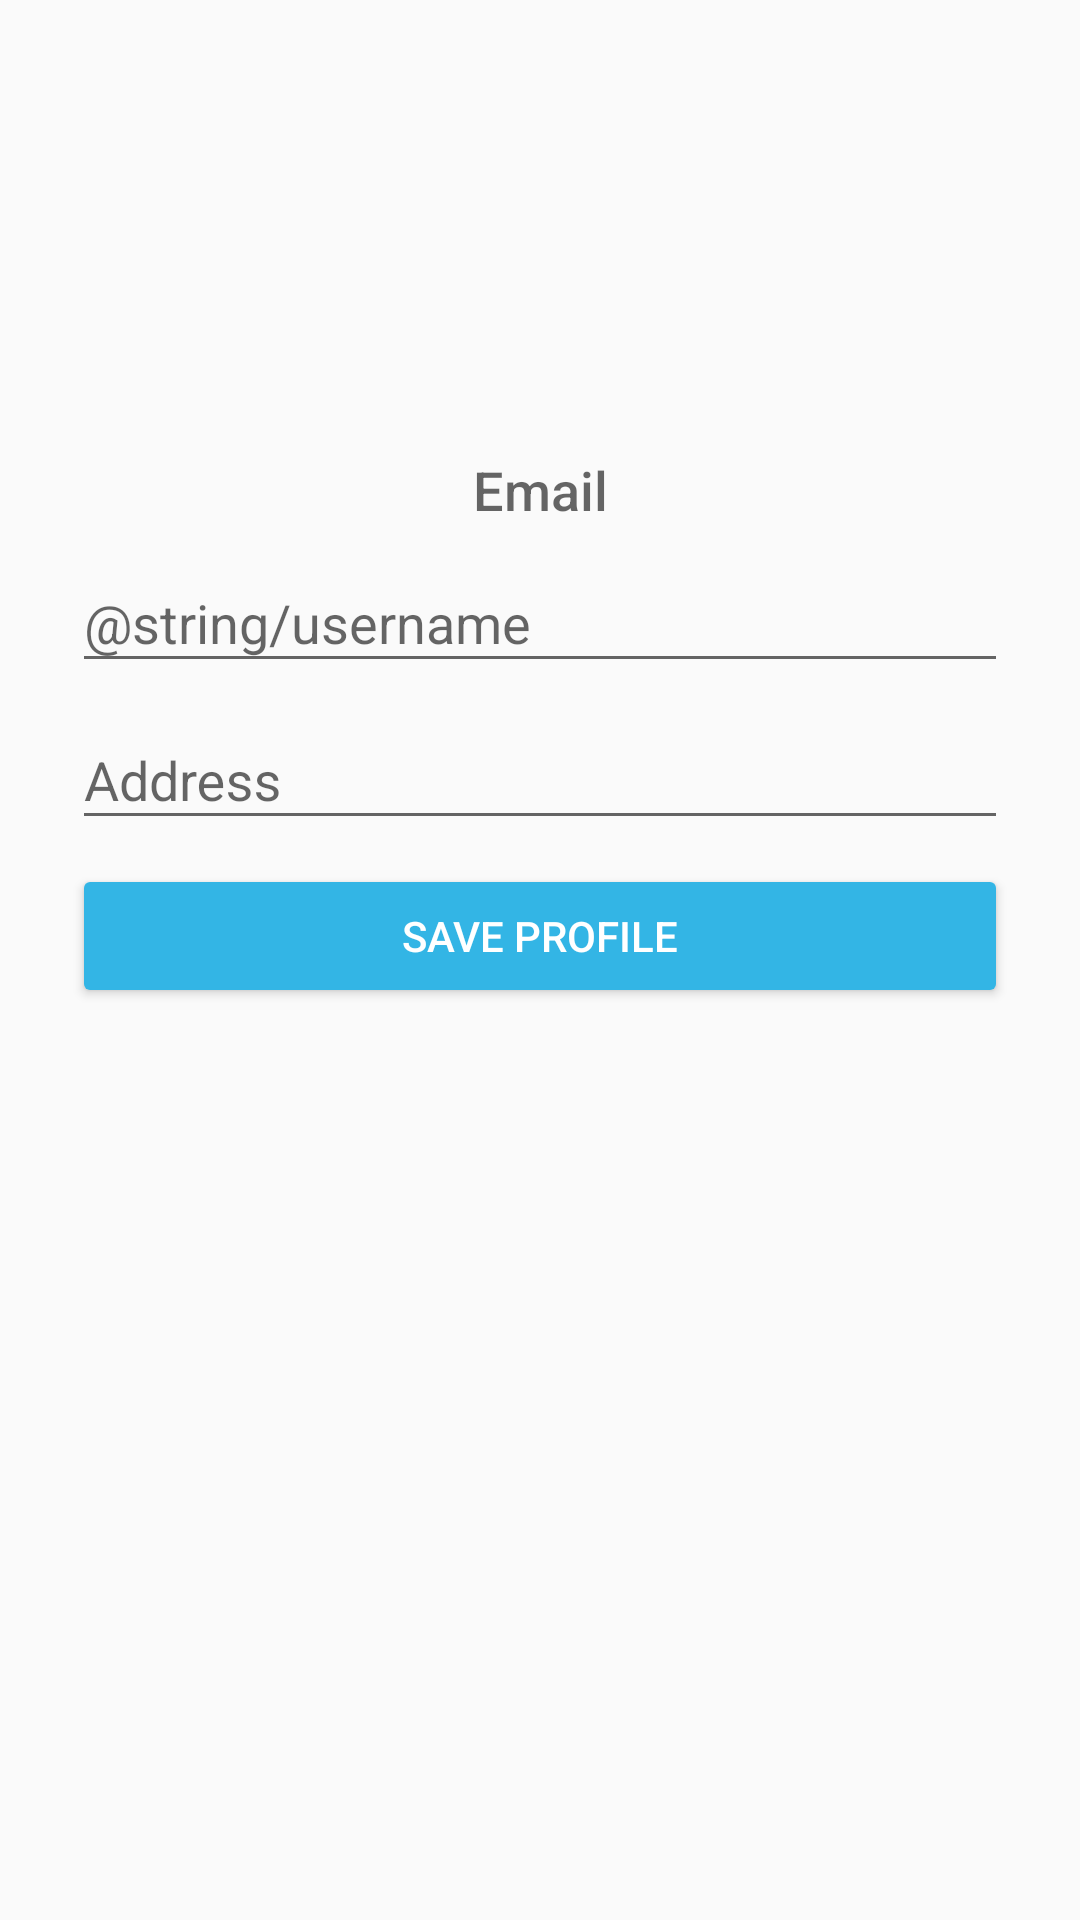

Write the Android layout XML for this screen, with the resource values it uses.
<!-- AndroidManifest.xml: application theme AppTheme -->
<!-- res/layout/activity_add_profile.xml -->
<?xml version="1.0" encoding="utf-8"?>
<android.support.constraint.ConstraintLayout xmlns:android="http://schemas.android.com/apk/res/android"
    xmlns:app="http://schemas.android.com/apk/res-auto"
    android:layout_width="match_parent"
    android:layout_height="match_parent"
    android:focusableInTouchMode="true">

    <ImageView
        android:id="@+id/img_admin_access"
        android:layout_width="100dp"
        android:layout_height="100dp"
        app:layout_constraintEnd_toEndOf="parent"
        app:layout_constraintTop_toTopOf="parent" />

    <ScrollView
        android:layout_width="match_parent"
        android:layout_height="wrap_content"
        android:layout_centerInParent="true"
        android:layout_marginStart="8dp"
        android:layout_marginEnd="8dp"
        app:layout_constraintBottom_toBottomOf="parent"
        app:layout_constraintEnd_toEndOf="parent"
        app:layout_constraintStart_toStartOf="parent"
        app:layout_constraintTop_toTopOf="parent"
        app:layout_constraintVertical_bias="0.3">

        <LinearLayout
            android:id="@+id/input_container"
            android:layout_width="match_parent"
            android:layout_height="wrap_content"
            android:orientation="vertical"
            android:paddingStart="16dp"
            android:paddingTop="8dp"
            android:paddingEnd="16dp"
            android:paddingBottom="8dp">

            
            
            
            
            
            
            
            
            

            <TextView
                android:id="@+id/txt_email"
                android:layout_width="match_parent"
                android:layout_height="wrap_content"
                android:layout_marginStart="32dp"
                android:layout_marginTop="16dp"
                android:layout_marginEnd="32dp"
                android:gravity="center"
                android:text="@string/email"
                android:textAppearance="@android:style/TextAppearance.DeviceDefault.Medium"
                app:layout_constraintEnd_toEndOf="parent"
                app:layout_constraintStart_toStartOf="parent"
                app:layout_constraintTop_toBottomOf="@id/img_profile" />

            <android.support.design.widget.TextInputLayout
                android:id="@+id/txt_username"
                android:layout_width="match_parent"
                android:layout_height="wrap_content">

                <android.support.design.widget.TextInputEditText
                    android:id="@+id/txt_edit_username"
                    android:layout_width="match_parent"
                    android:layout_height="wrap_content"
                    android:hint="@string/username"
                    android:inputType="text" />
            </android.support.design.widget.TextInputLayout>

            <android.support.design.widget.TextInputLayout
                android:id="@+id/txt_address"
                android:layout_width="match_parent"
                android:layout_height="wrap_content">

                <android.support.design.widget.TextInputEditText
                    android:id="@+id/txt_edit_address"
                    android:layout_width="match_parent"
                    android:layout_height="wrap_content"
                    android:hint="@string/address"
                    android:inputType="text" />
            </android.support.design.widget.TextInputLayout>

            <android.support.constraint.ConstraintLayout
                android:id="@+id/admin_input_container"
                android:layout_width="match_parent"
                android:layout_height="wrap_content"
                android:orientation="vertical"
                android:padding="8dp"
                android:visibility="gone">

                <TextView
                    android:id="@+id/label_admin_access"
                    android:layout_width="wrap_content"
                    android:layout_height="wrap_content"
                    android:padding="8dp"
                    android:text="@string/admin_access"
                    app:layout_constraintStart_toStartOf="parent"
                    app:layout_constraintTop_toTopOf="parent" />

                <Switch
                    android:id="@+id/sw_admin_access"
                    android:layout_width="wrap_content"
                    android:layout_height="wrap_content"
                    app:layout_constraintBottom_toBottomOf="@id/label_admin_access"
                    app:layout_constraintEnd_toEndOf="parent"
                    app:layout_constraintTop_toTopOf="@id/label_admin_access" />

            </android.support.constraint.ConstraintLayout>

            <android.support.v7.widget.AppCompatButton
                android:id="@+id/btn_save_profile"
                style="@style/BlueButton"
                android:layout_width="match_parent"
                android:layout_height="wrap_content"
                android:layout_marginTop="8dp"
                android:text="@string/save_profile" />
        </LinearLayout>
    </ScrollView>

    <ProgressBar
        android:id="@+id/progress_bar"
        android:layout_width="wrap_content"
        android:layout_height="wrap_content"
        android:layout_centerInParent="true"
        android:layout_marginStart="8dp"
        android:layout_marginTop="8dp"
        android:layout_marginEnd="8dp"
        android:visibility="invisible"
        app:layout_constraintBottom_toBottomOf="parent"
        app:layout_constraintEnd_toEndOf="parent"
        app:layout_constraintStart_toStartOf="parent"
        app:layout_constraintTop_toTopOf="parent" />
</android.support.constraint.ConstraintLayout>
<!-- resources referenced by this layout -->
<resources>
  <string name="address">Address</string>
  <string name="email">Email</string>
  <string name="save_profile">Save profile</string>
  <style name="BlueButton">
          <item name="android:backgroundTint">@android:color/holo_blue_light</item>
          <item name="android:textColor">@android:color/white</item>
      </style>
  <style name="AppTheme" parent="Theme.AppCompat.Light.DarkActionBar">
          
          <item name="colorPrimary">@color/colorPrimary</item>
          <item name="colorPrimaryDark">@color/colorPrimaryDark</item>
          <item name="colorAccent">@color/colorAccent</item>
      </style>
  <color name="colorPrimary">#008577</color>
  <color name="colorPrimaryDark">#00574B</color>
  <color name="colorAccent">#D81B60</color>
</resources>
